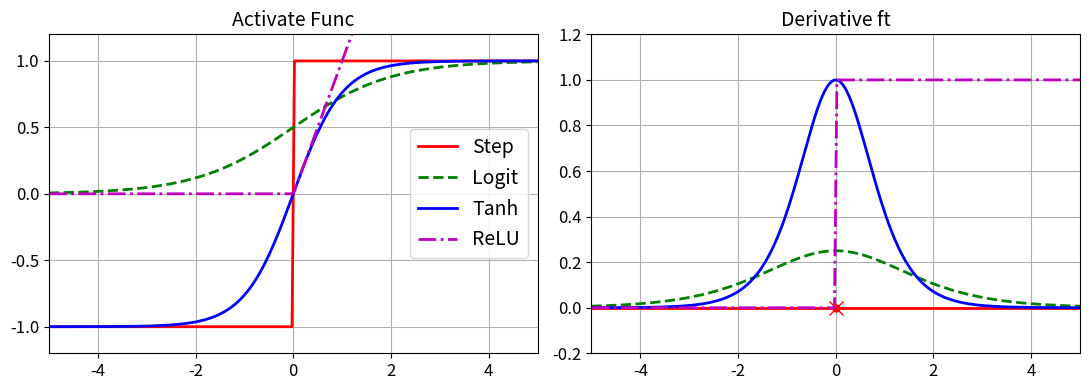

The script that saved this image: (Note: this script raises an exception after producing the figure.)
# 파이썬 2와 파이썬 3 지원
from __future__ import division, print_function, unicode_literals

# 공통
import numpy as np
import os

# 일관된 출력을 위해 유사난수 초기화
def reset_graph(seed=42):
    tf.reset_default_graph()
    tf.set_random_seed(seed)
    np.random.seed(seed)

# 맷플롯립 설정
import matplotlib
import matplotlib.pyplot as plt
plt.rcParams['axes.labelsize'] = 14
plt.rcParams['xtick.labelsize'] = 12
plt.rcParams['ytick.labelsize'] = 12

# 한글출력
#plt.rcParams['font.family'] = 'NanumBarunGothic'
plt.rcParams['axes.unicode_minus'] = False

# 그림을 저장할 폴더
PROJECT_ROOT_DIR = "./"
CHAPTER_ID = "ann"

def save_fig(fig_id, tight_layout=True):
    path = os.path.join(PROJECT_ROOT_DIR, "images", CHAPTER_ID, fig_id + ".png")
    if tight_layout:
        plt.tight_layout()
    plt.savefig(path, format='png', dpi=300)



import numpy as np
def logit(z):
    return 1 / (1 + np.exp(-z))

def relu(z):
    return np.maximum(0, z)

def derivative(f, z, eps=0.000001):
    return (f(z + eps) - f(z - eps))/(2 * eps)

z = np.linspace(-5, 5, 200)

plt.figure(figsize=(11,4))

plt.subplot(121)
plt.plot(z, np.sign(z), "r-", linewidth=2, label="Step")
plt.plot(z, logit(z), "g--", linewidth=2, label="Logit")
plt.plot(z, np.tanh(z), "b-", linewidth=2, label="Tanh")
plt.plot(z, relu(z), "m-.", linewidth=2, label="ReLU")
plt.grid(True)
plt.legend(loc="center right", fontsize=14)
plt.title("Activate Func", fontsize=14)
plt.axis([-5, 5, -1.2, 1.2])

plt.subplot(122)
plt.plot(z, derivative(np.sign, z), "r-", linewidth=2, label="Step")
plt.plot(0, 0, "ro", markersize=5)
plt.plot(0, 0, "rx", markersize=10)
plt.plot(z, derivative(logit, z), "g--", linewidth=2, label="Logit")
plt.plot(z, derivative(np.tanh, z), "b-", linewidth=2, label="Tanh")
plt.plot(z, derivative(relu, z), "m-.", linewidth=2, label="ReLU")
plt.grid(True)
plt.title("Derivative ft", fontsize=14)
plt.axis([-5, 5, -0.2, 1.2])

save_fig("activation_functions_plot")

#plt.show()

def heaviside(z):
    return (z >= 0).astype(z.dtype)

def sigmoid(z):
    return 1/(1+np.exp(-z))

def mlp_xor(x1, x2, activation=heaviside):
    return activation(-activation(x1 + x2 - 1.5) + activation(x1 + x2 - 0.5) - 0.5)

x1s = np.linspace(-0.2, 1.2, 100)
x2s = np.linspace(-0.2, 1.2, 100)
x1, x2 = np.meshgrid(x1s, x2s)

z1 = mlp_xor(x1, x2, activation=heaviside)
z2 = mlp_xor(x1, x2, activation=sigmoid)

plt.figure(figsize=(10,4))

plt.subplot(121)
plt.contourf(x1, x2, z1)
plt.plot([0, 1], [0, 1], "gs", markersize=20)
plt.plot([0, 1], [1, 0], "y^", markersize=20)
plt.title("Activationg func: Heavy-side", fontsize=14)
plt.grid(True)
#plt.show()

plt.figure(figsize=(10,4))
plt.subplot(122)
plt.contourf(x1, x2, z2)
plt.plot([0, 1], [0, 1], "gs", markersize=20)
plt.plot([0, 1], [1, 0], "y^", markersize=20)
plt.title("Activating func: Sigmoid", fontsize=14)
plt.grid(True)
plt.show()